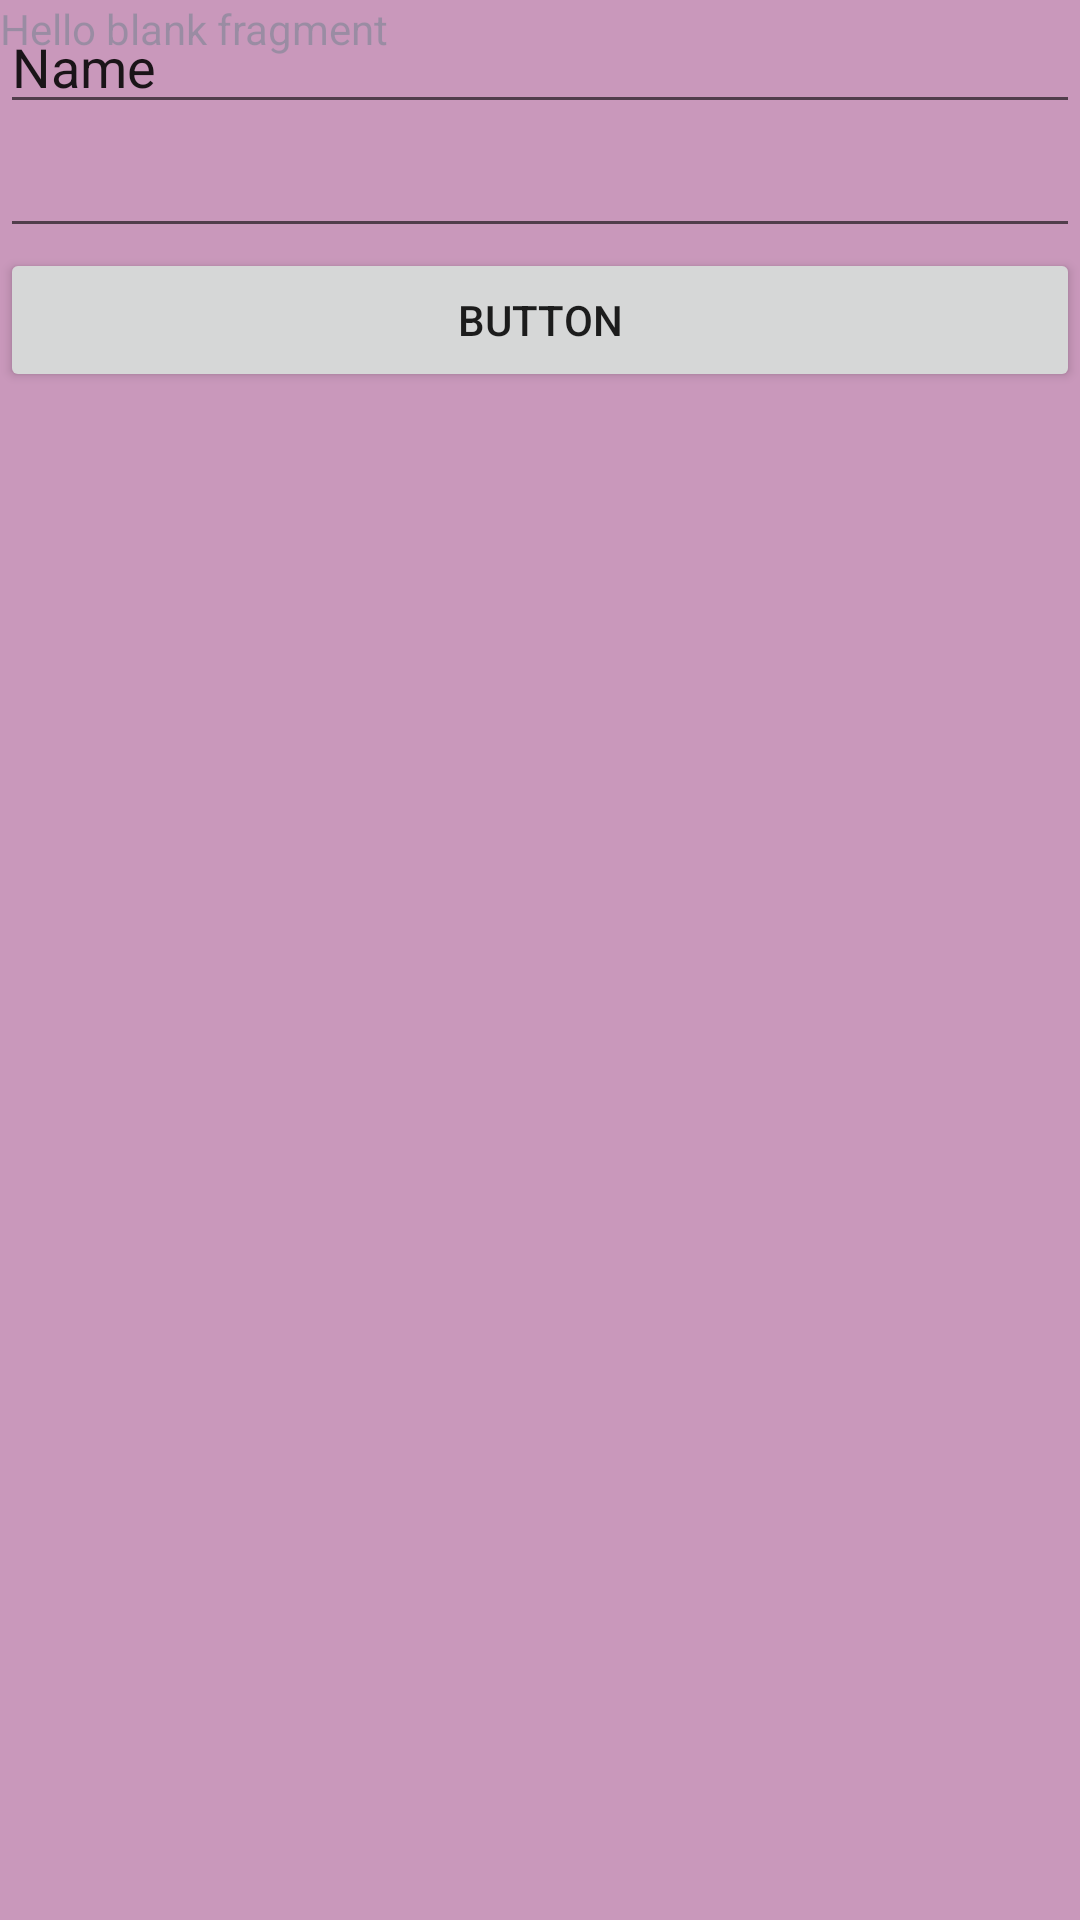

Layout XML and referenced resources for this Android screen:
<!-- AndroidManifest.xml: application theme Theme.EggTapper -->
<!-- res/layout/fragment_registration.xml -->
<?xml version="1.0" encoding="utf-8"?>
<FrameLayout xmlns:android="http://schemas.android.com/apk/res/android"
    xmlns:tools="http://schemas.android.com/tools"
    android:layout_width="match_parent"
    android:layout_height="wrap_content"
    android:background="#6B0EED"
    tools:context=".RegFragment"
    android:clickable="true">

    

    <TextView
        android:layout_width="match_parent"
        android:layout_height="658dp"
        android:background="#E43671"
        android:text="@string/hello_blank_fragment"
        android:visibility="visible" />

    <LinearLayout
        android:layout_width="match_parent"
        android:layout_height="match_parent"
        android:addStatesFromChildren="true"
        android:background="@color/pg_2"
        android:orientation="vertical">

        <EditText
            android:id="@+id/editTextTextPersonName"
            android:layout_width="match_parent"
            android:layout_height="wrap_content"
            android:ems="10"
            android:inputType="textPersonName"
            android:text="Name" />

        <EditText
            android:id="@+id/editTextTextPassword"
            android:layout_width="match_parent"
            android:layout_height="wrap_content"
            android:ems="10"
            android:inputType="textPassword" />

        <Button
            android:id="@+id/button"
            android:layout_width="match_parent"
            android:layout_height="wrap_content"
            android:text="Button" />
    </LinearLayout>

</FrameLayout>
<!-- resources referenced by this layout -->
<resources>
  <color name="pg_2">#9CB9D7EA</color>
  <string name="hello_blank_fragment">Hello blank fragment</string>
  <style name="Theme.EggTapper" parent="Theme.MaterialComponents.DayNight.NoActionBar">
          
          <item name="colorPrimary">@color/blue_500</item>
          <item name="colorPrimaryVariant">@color/blue_700</item>
          <item name="colorOnPrimary">@color/white</item>
          
          <item name="colorSecondary">@color/teal_200</item>
          <item name="colorSecondaryVariant">@color/teal_700</item>
          <item name="colorOnSecondary">@color/black</item>
          
          <item name="android:statusBarColor">?attr/colorPrimaryVariant</item>
          
  
      </style>
  <color name="blue_500">#F8ACD6F1</color>
  <color name="blue_700">#303F9F</color>
  <color name="white">#FFFFFFFF</color>
  <color name="teal_200">#FF03DAC5</color>
  <color name="teal_700">#FF018786</color>
  <color name="black">#FF000000</color>
</resources>
